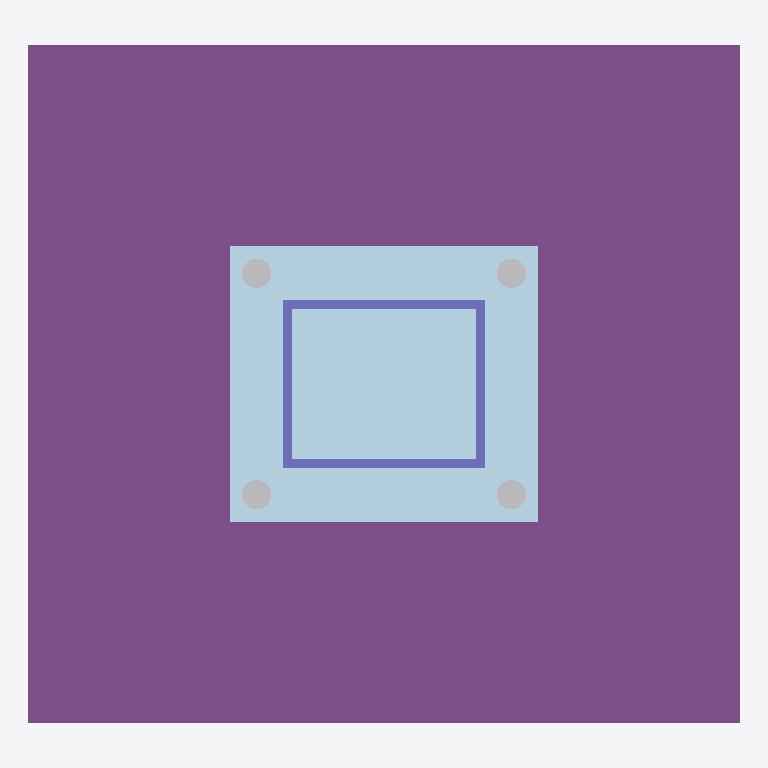
Plan cut of the same IFC building model at storey 'Connection' (level 0.00 m, cut at 1.40 m), seen from above with north up, elements coloured by IFC class: 4 other elements (light grey), 1 footing (purple), 1 plate (pale blue), 1 column (violet). Cut surfaces are drawn darker.
Extent 1.1 m × 1.0 m × 1.2 m (x, y, z). Storeys (1): Connection at 0.00 m. Elements (8): 4 IfcMechanicalFastener, 1 IfcBuildingElementProxy, 1 IfcColumn, 1 IfcFooting, 1 IfcPlate.

HEADER;
FILE_DESCRIPTION(('ViewDefinition [CoordinationView]'),'2;1');
FILE_NAME('template_ifc_viktor_friendly.ifc','2026-07-25T00:00:00',('IDEA StatiCa sensitivity example'),('VIKTOR-friendly IFC conversion'),'IfcOpenShell 0.8.5-1c5b825','IfcOpenShell 0.8.5-1c5b825','');
FILE_SCHEMA(('IFC2X3'));
ENDSEC;
DATA;
#13=IFCPROJECT('0D_9kPpbz3RgWkmzAYlrrs',#5,'IDEA StatiCa RHS base-plate display model',$,$,$,$,(#10),#12);
#19=IFCSITE('0C88rmoEH6lOkEIhffxziy',#5,'Base plate site',$,$,#18,$,$,.ELEMENT.,$,$,$,$,$);
#25=IFCBUILDING('2FnXptGzz3OO7PrJNJBFpu',#5,'Base plate assembly',$,$,#24,$,$,.ELEMENT.,$,$,$);
#31=IFCBUILDINGSTOREY('3snGrVw9PFBRxx_yx5GmbG',#5,'Connection',$,$,#30,$,$,.ELEMENT.,0.0);
#120=IFCFOOTING('3$Fl8F7fLFpP2o8JbzKSUy',#5,'Concrete block',$,$,#107,#119,$,.PAD_FOOTING.);
#138=IFCPLATE('1f7mpxnhnEFB318Kk0eY9W',#5,'Base plate',$,$,#125,#137,$);
#102=IFCCOLUMN('3MrTSW1_v08f2Vx2aA8EVz',#5,'RHS column',$,$,#95,#101,$);
#166=IFCMECHANICALFASTENER('3eSFefUDb9D93o5XDkNmeo',#5,'Anchor 1',$,$,#143,#165,$,0.024,0.35);
#194=IFCMECHANICALFASTENER('0Y_Tu5SD96$RtWOpm4I4d$',#5,'Anchor 2',$,$,#171,#193,$,0.024,0.35);
#222=IFCMECHANICALFASTENER('0kZFh9ugH7UwJ6WpTVbo7R',#5,'Anchor 3',$,$,#199,#221,$,0.024,0.35);
#250=IFCMECHANICALFASTENER('119JuFkW50f97H9SQq51wh',#5,'Anchor 4',$,$,#227,#249,$,0.024,0.35);
ENDSEC;
